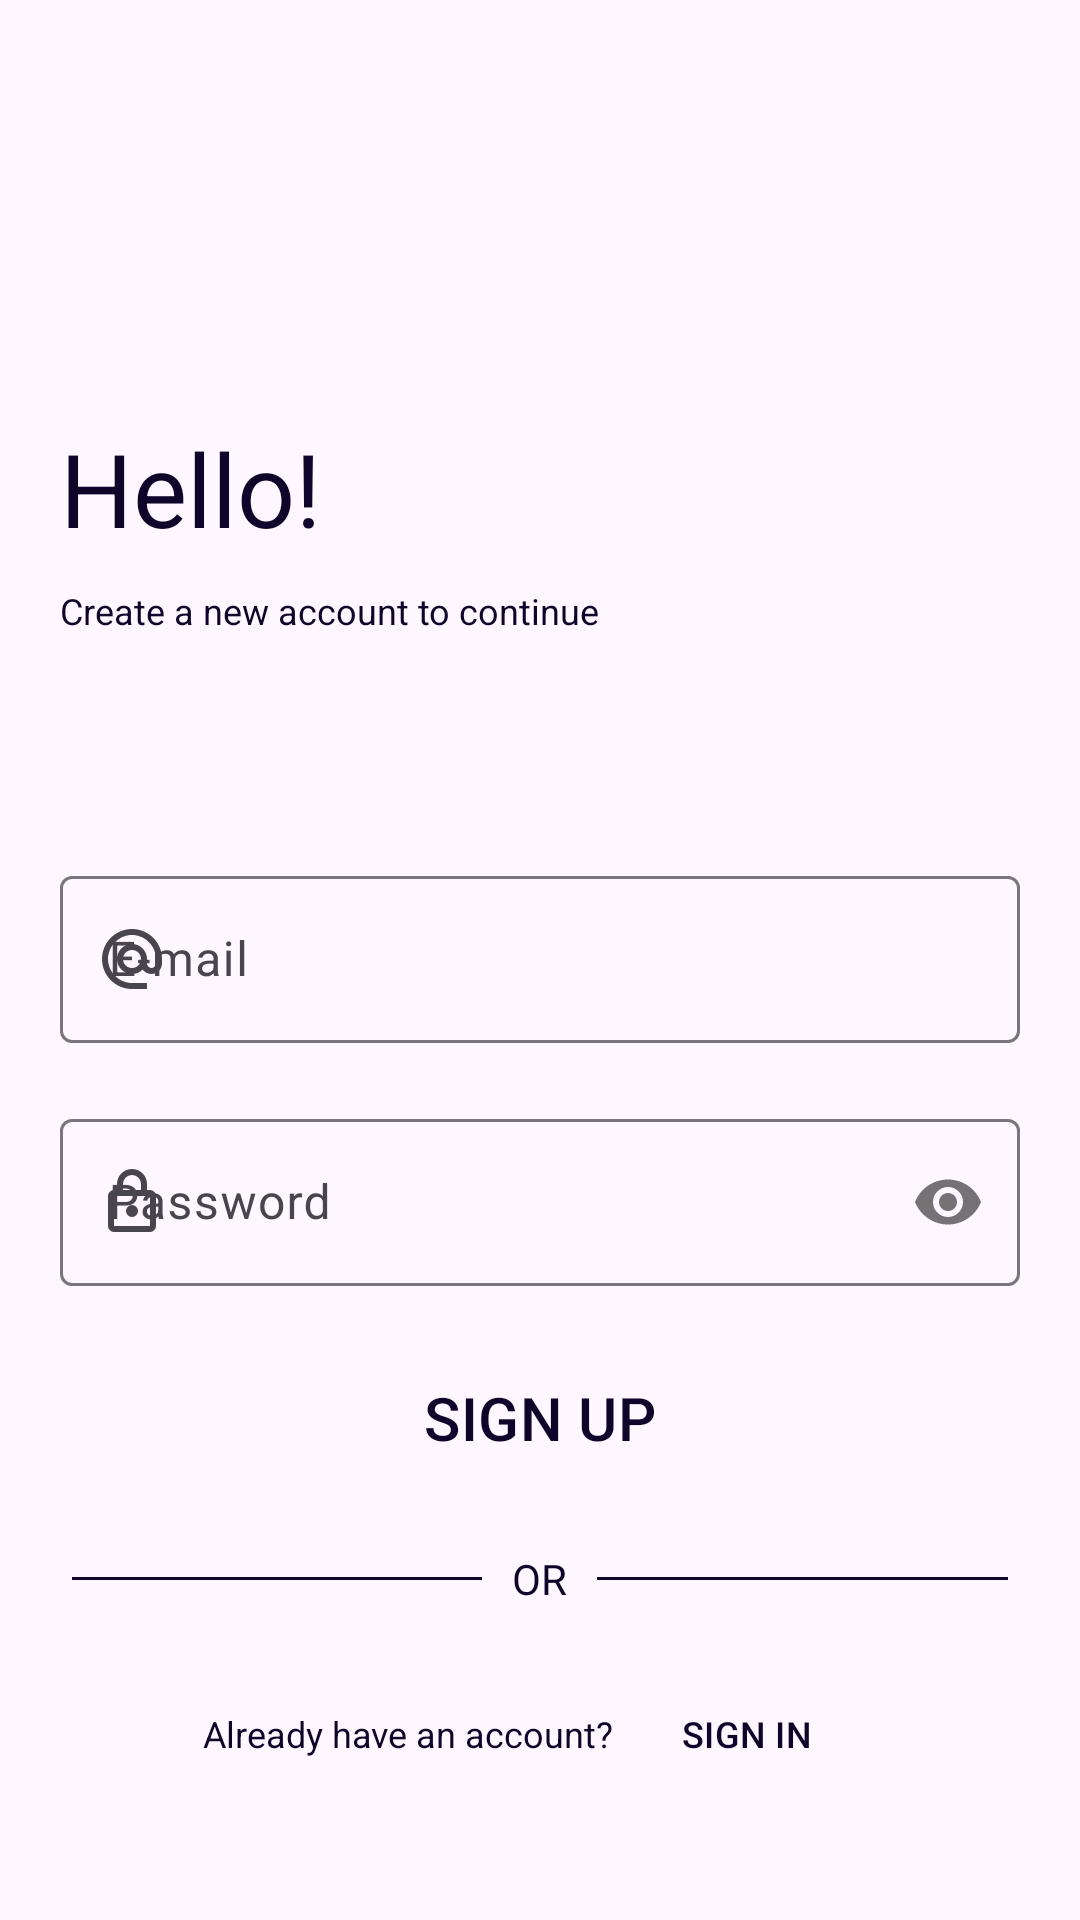

Layout XML and referenced resources for this Android screen:
<!-- AndroidManifest.xml: application theme Theme.AirQuality -->
<!-- res/layout/fragment_sign_up.xml -->
<?xml version="1.0" encoding="utf-8"?>
<ScrollView
    xmlns:android="http://schemas.android.com/apk/res/android"
    xmlns:app="http://schemas.android.com/apk/res-auto"
    xmlns:tools="http://schemas.android.com/tools"
    android:layout_width="match_parent"
    android:layout_height="match_parent"
    android:fillViewport="true">

    <androidx.constraintlayout.widget.ConstraintLayout
        android:id="@+id/main"
        android:layout_width="match_parent"
        android:layout_height="wrap_content"
        tools:context=".ui.welcome.SignUpActivity">

        <androidx.constraintlayout.widget.Guideline
            android:id="@+id/guideline"
            android:layout_width="wrap_content"
            android:layout_height="wrap_content"
            android:orientation="vertical"
            app:layout_constraintGuide_begin="20dp" />

        <androidx.constraintlayout.widget.Guideline
            android:id="@+id/guideline2"
            android:layout_width="wrap_content"
            android:layout_height="wrap_content"
            android:orientation="vertical"
            app:layout_constraintGuide_end="20dp" />

        <androidx.constraintlayout.widget.Guideline
            android:id="@+id/guideline3"
            android:layout_width="wrap_content"
            android:layout_height="wrap_content"
            android:orientation="horizontal"
            app:layout_constraintGuide_begin="40dp" />

        <androidx.constraintlayout.widget.Guideline
            android:id="@+id/guideline4"
            android:layout_width="wrap_content"
            android:layout_height="wrap_content"
            android:orientation="horizontal"
            app:layout_constraintGuide_end="40dp" />


        <TextView
            android:id="@+id/textView"
            android:layout_width="wrap_content"
            android:layout_height="wrap_content"
            android:layout_marginTop="100dp"
            android:text="@string/hello"
            android:textColor="@color/purple_black"
            android:textSize="34sp"
            app:layout_constraintStart_toStartOf="@+id/guideline"
            app:layout_constraintTop_toBottomOf="@+id/guideline3" />

        <TextView
            android:id="@+id/textView2"
            android:layout_width="wrap_content"
            android:layout_height="wrap_content"
            android:layout_marginTop="10dp"
            android:text="@string/hello_text"
            android:textColor="@color/purple_black"
            android:textSize="12sp"
            app:layout_constraintStart_toStartOf="@+id/guideline"
            app:layout_constraintTop_toBottomOf="@+id/textView" />

        <com.google.android.material.textfield.TextInputLayout
            android:id="@+id/sign_up_email"
            android:layout_width="0dp"
            android:layout_height="wrap_content"
            android:layout_marginTop="75dp"
            app:boxBackgroundColor="@android:color/transparent"
            app:layout_constraintEnd_toStartOf="@id/guideline2"
            app:layout_constraintStart_toEndOf="@id/guideline"
            app:layout_constraintTop_toBottomOf="@+id/textView2"
            app:startIconDrawable="@drawable/baseline_alternate_email_24">

            <com.google.android.material.textfield.TextInputEditText
                android:layout_width="match_parent"
                android:layout_height="wrap_content"
                android:hint="@string/e_mail"
                android:inputType="text|textEmailAddress|textAutoComplete|textAutoCorrect" />
        </com.google.android.material.textfield.TextInputLayout>

        <com.google.android.material.textfield.TextInputLayout
            android:id="@+id/sign_up_password"
            android:layout_width="0dp"
            android:layout_height="wrap_content"
            android:layout_marginTop="20dp"
            app:boxBackgroundColor="@android:color/transparent"
            app:layout_constraintEnd_toStartOf="@id/guideline2"
            app:layout_constraintStart_toEndOf="@id/guideline"
            app:layout_constraintTop_toBottomOf="@+id/sign_up_email"
            app:passwordToggleEnabled="true"
            app:startIconDrawable="@drawable/lock">

            <com.google.android.material.textfield.TextInputEditText
                android:layout_width="match_parent"
                android:layout_height="wrap_content"
                android:hint="@string/password"
                android:inputType="text|textPassword" />
        </com.google.android.material.textfield.TextInputLayout>

        <Button
            android:id="@+id/sign_up_button"
            style="@style/Widget.Material3.Button.OutlinedButton"
            android:layout_width="wrap_content"
            android:layout_height="wrap_content"
            android:layout_marginTop="20dp"
            android:backgroundTint="@color/white"
            android:paddingStart="50dp"
            android:paddingEnd="50dp"
            android:text="@string/sign_up"
            android:textColor="@color/purple_black"
            android:textSize="20sp"
            app:layout_constraintEnd_toStartOf="@+id/guideline2"
            app:layout_constraintStart_toStartOf="@+id/guideline"
            app:layout_constraintTop_toBottomOf="@+id/sign_up_password" />

        <RelativeLayout
            android:id="@+id/relative_layout"
            android:layout_width="match_parent"
            android:layout_height="wrap_content"
            android:layout_centerVertical="true"
            android:layout_marginTop="20dp"
            app:layout_constraintEnd_toEndOf="parent"
            app:layout_constraintStart_toStartOf="parent"
            app:layout_constraintTop_toBottomOf="@id/sign_up_button">

            <View
                android:layout_width="wrap_content"
                android:layout_height="1dp"
                android:layout_centerVertical="true"
                android:layout_marginStart="24dp"
                android:layout_toStartOf="@id/textview_or"
                android:background="@color/purple_black" />

            <TextView
                android:id="@+id/textview_or"
                android:layout_width="wrap_content"
                android:layout_height="wrap_content"
                android:layout_centerInParent="true"
                android:layout_marginLeft="10dp"
                android:layout_marginRight="10dp"
                android:text="@string/or"
                android:textColor="@color/purple_black" />

            <View
                android:layout_width="wrap_content"
                android:layout_height="1dp"
                android:layout_centerVertical="true"
                android:layout_marginEnd="24dp"
                android:layout_toEndOf="@id/textview_or"
                android:background="@color/purple_black" />
        </RelativeLayout>



        <TextView
            android:id="@+id/textView7"
            android:layout_width="wrap_content"
            android:layout_height="wrap_content"
            android:text="@string/already_have_an_account"
            android:textColor="@color/purple_black"
            android:textSize="12sp"
            android:layout_marginTop="20dp"
            app:layout_constraintBottom_toTopOf="@+id/guideline4"
            app:layout_constraintEnd_toStartOf="@+id/sign_in_redirect_button"
            app:layout_constraintHorizontal_bias="0.5"
            app:layout_constraintHorizontal_chainStyle="packed"
            app:layout_constraintStart_toStartOf="parent"
            app:layout_constraintTop_toBottomOf="@+id/relative_layout" />

        <Button
            android:id="@+id/sign_in_redirect_button"
            style="@style/Widget.Material3.Button.TextButton"
            android:layout_width="wrap_content"
            android:layout_height="wrap_content"
            android:text="@string/sign_in"
            android:textColor="@color/purple_black"
            android:textSize="12sp"
            app:layout_constraintBaseline_toBaselineOf="@+id/textView7"
            app:layout_constraintEnd_toEndOf="parent"
            app:layout_constraintHorizontal_bias="0.5"
            app:layout_constraintStart_toEndOf="@+id/textView7" />

    </androidx.constraintlayout.widget.ConstraintLayout>

</ScrollView>
<!-- resources referenced by this layout -->
<resources>
  <color name="purple_black">#0F042A</color>
  <color name="white">#FFFFFFFF</color>
  <!-- drawable baseline_alternate_email_24 (drawable) -->
  <vector xmlns:android="http://schemas.android.com/apk/res/android" android:height="24dp" android:tint="#0F042A" android:viewportHeight="24" android:viewportWidth="24" android:width="24dp">
        
      <path android:fillColor="@android:color/white" android:pathData="M12,2C6.48,2 2,6.48 2,12s4.48,10 10,10h5v-2h-5c-4.34,0 -8,-3.66 -8,-8s3.66,-8 8,-8 8,3.66 8,8v1.43c0,0.79 -0.71,1.57 -1.5,1.57s-1.5,-0.78 -1.5,-1.57L17,12c0,-2.76 -2.24,-5 -5,-5s-5,2.24 -5,5 2.24,5 5,5c1.38,0 2.64,-0.56 3.54,-1.47 0.65,0.89 1.77,1.47 2.96,1.47 1.97,0 3.5,-1.6 3.5,-3.57L22,12c0,-5.52 -4.48,-10 -10,-10zM12,15c-1.66,0 -3,-1.34 -3,-3s1.34,-3 3,-3 3,1.34 3,3 -1.34,3 -3,3z"/>
      
  </vector>
  <!-- drawable lock (drawable) -->
  <vector xmlns:android="http://schemas.android.com/apk/res/android"
      android:width="24dp"
      android:height="24dp"
      android:viewportWidth="960"
      android:viewportHeight="960">
    <path
        android:pathData="M240,880q-33,0 -56.5,-23.5T160,800v-400q0,-33 23.5,-56.5T240,320h40v-80q0,-83 58.5,-141.5T480,40q83,0 141.5,58.5T680,240v80h40q33,0 56.5,23.5T800,400v400q0,33 -23.5,56.5T720,880L240,880ZM240,800h480v-400L240,400v400ZM480,680q33,0 56.5,-23.5T560,600q0,-33 -23.5,-56.5T480,520q-33,0 -56.5,23.5T400,600q0,33 23.5,56.5T480,680ZM360,320h240v-80q0,-50 -35,-85t-85,-35q-50,0 -85,35t-35,85v80ZM240,800v-400,400Z"
        android:fillColor="#0F042A"/>
  </vector>
  <string name="already_have_an_account">Already have an account?</string>
  <string name="e_mail">E-mail</string>
  <string name="hello">Hello!</string>
  <string name="hello_text">Create a new account to continue</string>
  <string name="or">OR</string>
  <string name="password">Password</string>
  <string name="sign_in">SIGN IN</string>
  <string name="sign_up">SIGN UP</string>
  <style name="Theme.AirQuality" parent="Base.Theme.AirQuality" />
  <style name="Base.Theme.AirQuality" parent="Theme.Material3.DayNight.NoActionBar">
          
           <item name="colorPrimary">@color/purple_black</item>
      </style>
</resources>
